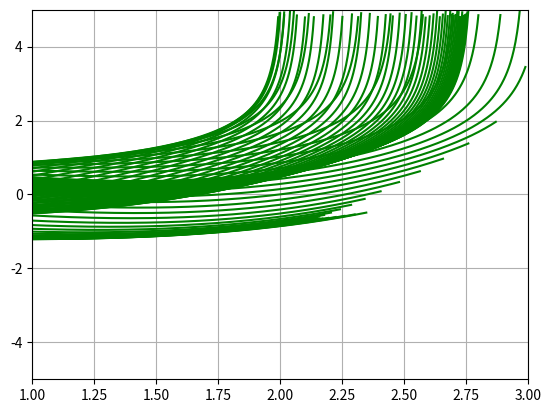

The matplotlib source for this figure:
import numpy as np
import matplotlib.pyplot as plt

def fun1(x, y, z, N, h, t):
    for k in range(N - 1):
        x[k + 1] = x[k] + h * z[k]
        y[k + 1] = y[k] + h * (y[k] ** 4 + x[k] ** 3 - 3 * np.sin(t[k] ** 2))
        if y[k + 1] < -5 or y[k + 1] > 5: 
            y[k + 1] = np.nan
        z[k + 1] = z[k] + h * (x[k] ** 2 + t[k] ** 2 - y[k] ** 2 * np.cos(z[k]))
    return x, y, z

def fun2(x, y, z, N, h, t):
    pass

class shooting:
    def __init__(self, xa, xb, N):
        self.xa = xa
        self.xb = xb
        self.N = N

        self.h = np.divide((xb - xa), (N - 1))
        self.t = np.linspace(xa, xb, N)
        self.X = np.zeros(N)
        self.Y = np.zeros(N)
        self.Z = np.zeros(self.N)

    def execute(self):
        alpha_range = np.arange(-4, 4, 0.1)
        f = np.zeros_like(alpha_range)
        plt.figure()
        for alpha_index, alpha in enumerate(alpha_range):
            self.Z[0] = alpha
            
            self.X, self.Y, self.Z = fun1(self.X, self.Y, self.Z, self.N, self.h, self.t)
            
            plt.plot(self.X, self.Y, 'g')
            plt.grid(True)
            plt.axis([self.xa, self.xb, -5, 5])
            
            f[alpha_index] = (self.X[self.N-1] - 2) ** 2

        plt.show()


if __name__ == '__main__':
    shoot = shooting(xa=1, xb=3, N=5001)
    shoot.X[2] = 3
    shoot.Y[0] = 1
    shoot.execute()
    